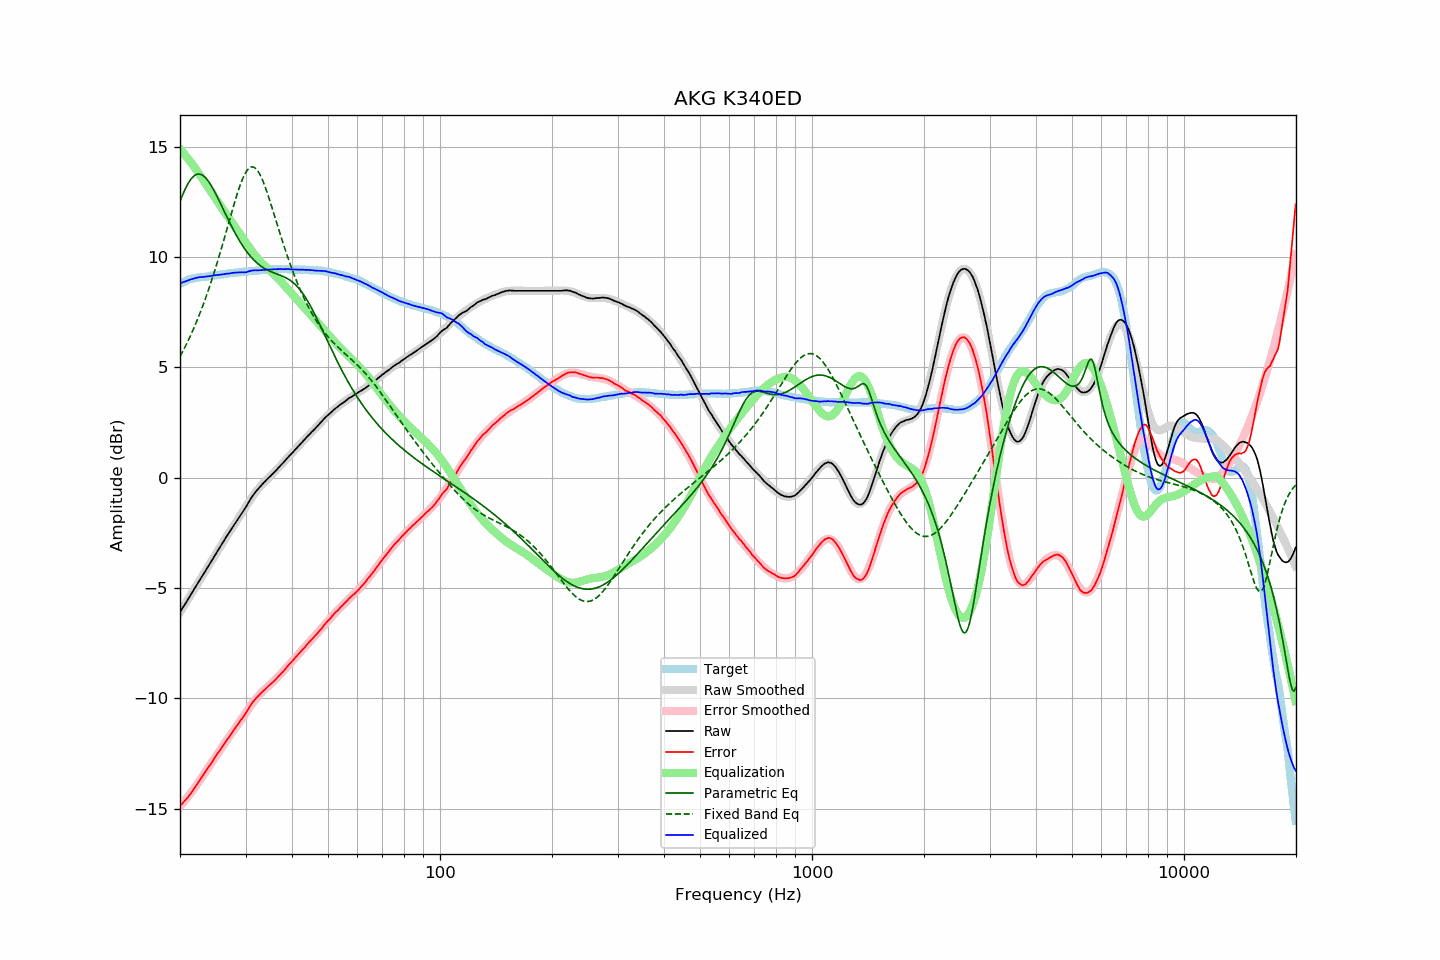

The table this chart was drawn from, first rows:
frequency, raw, error, smoothed, error_smoothed, equalization, parametric_eq, fixed_band_eq, equalized_raw, equalized_smoothed, target
20.00, -6.10, -14.88, -6.10, -14.90, 14.90, 12.52, 5.49, 8.80, 8.80, 8.78
20.20, -5.98, -14.80, -5.99, -14.82, 14.82, 12.71, 5.62, 8.83, 8.83, 8.82
20.40, -5.86, -14.72, -5.87, -14.73, 14.73, 12.88, 5.76, 8.87, 8.86, 8.86
20.61, -5.76, -14.64, -5.75, -14.64, 14.64, 13.04, 5.90, 8.88, 8.89, 8.89
20.81, -5.63, -14.56, -5.63, -14.55, 14.55, 13.19, 6.05, 8.91, 8.92, 8.93
21.02, -5.51, -14.48, -5.51, -14.45, 14.45, 13.33, 6.20, 8.94, 8.94, 8.97
21.23, -5.39, -14.38, -5.39, -14.36, 14.36, 13.45, 6.35, 8.97, 8.97, 8.99
21.44, -5.27, -14.28, -5.27, -14.26, 14.26, 13.55, 6.51, 8.99, 8.99, 9.01
21.66, -5.16, -14.18, -5.15, -14.17, 14.17, 13.63, 6.68, 9.01, 9.01, 9.03
21.87, -5.03, -14.07, -5.04, -14.07, 14.07, 13.69, 6.85, 9.04, 9.03, 9.04
22.09, -4.91, -13.97, -4.92, -13.97, 13.97, 13.73, 7.02, 9.05, 9.05, 9.06
22.31, -4.79, -13.86, -4.80, -13.86, 13.86, 13.76, 7.19, 9.07, 9.07, 9.07
22.54, -4.68, -13.75, -4.68, -13.76, 13.76, 13.76, 7.38, 9.08, 9.08, 9.08
22.76, -4.55, -13.64, -4.56, -13.65, 13.65, 13.74, 7.56, 9.09, 9.09, 9.09
22.99, -4.44, -13.53, -4.44, -13.54, 13.54, 13.71, 7.75, 9.09, 9.10, 9.09
23.22, -4.32, -13.42, -4.32, -13.43, 13.43, 13.65, 7.95, 9.10, 9.11, 9.10
23.45, -4.20, -13.31, -4.20, -13.31, 13.31, 13.58, 8.15, 9.11, 9.11, 9.11
23.69, -4.09, -13.20, -4.08, -13.20, 13.20, 13.50, 8.36, 9.12, 9.12, 9.12
23.92, -3.96, -13.09, -3.96, -13.09, 13.09, 13.40, 8.57, 9.13, 9.13, 9.13
24.16, -3.84, -12.99, -3.84, -12.98, 12.98, 13.28, 8.79, 9.14, 9.14, 9.15
24.40, -3.72, -12.89, -3.72, -12.87, 12.87, 13.16, 9.01, 9.15, 9.15, 9.17
24.65, -3.60, -12.76, -3.61, -12.77, 12.77, 13.03, 9.24, 9.16, 9.16, 9.16
24.89, -3.48, -12.65, -3.49, -12.66, 12.66, 12.89, 9.47, 9.18, 9.17, 9.17
25.14, -3.36, -12.54, -3.37, -12.55, 12.55, 12.75, 9.71, 9.19, 9.18, 9.18
25.39, -3.25, -12.44, -3.25, -12.44, 12.44, 12.60, 9.95, 9.19, 9.19, 9.19
25.65, -3.13, -12.34, -3.13, -12.33, 12.33, 12.45, 10.20, 9.20, 9.20, 9.21
25.91, -3.02, -12.22, -3.02, -12.23, 12.23, 12.30, 10.45, 9.21, 9.21, 9.21
26.16, -2.90, -12.12, -2.90, -12.12, 12.12, 12.15, 10.70, 9.22, 9.22, 9.22
26.43, -2.79, -12.01, -2.78, -12.01, 12.01, 11.99, 10.96, 9.23, 9.23, 9.23
26.69, -2.66, -11.90, -2.67, -11.91, 11.91, 11.84, 11.22, 9.24, 9.24, 9.24
26.96, -2.56, -11.81, -2.56, -11.80, 11.80, 11.69, 11.47, 9.25, 9.25, 9.26
27.23, -2.45, -11.71, -2.44, -11.70, 11.70, 11.54, 11.73, 9.25, 9.26, 9.27
27.50, -2.32, -11.59, -2.33, -11.60, 11.60, 11.40, 11.99, 9.27, 9.27, 9.27
27.77, -2.21, -11.48, -2.22, -11.50, 11.50, 11.26, 12.24, 9.28, 9.28, 9.27
28.05, -2.10, -11.39, -2.11, -11.39, 11.39, 11.12, 12.49, 9.29, 9.28, 9.29
28.33, -1.99, -11.28, -2.00, -11.29, 11.29, 10.99, 12.73, 9.30, 9.29, 9.29
28.62, -1.89, -11.18, -1.88, -11.18, 11.18, 10.86, 12.95, 9.30, 9.30, 9.30
28.90, -1.77, -11.08, -1.77, -11.08, 11.08, 10.74, 13.17, 9.30, 9.31, 9.31
29.19, -1.66, -10.97, -1.65, -10.97, 10.97, 10.62, 13.37, 9.30, 9.32, 9.31
29.48, -1.55, -10.89, -1.54, -10.86, 10.86, 10.50, 13.55, 9.31, 9.32, 9.34
29.78, -1.44, -10.77, -1.42, -10.75, 10.75, 10.40, 13.71, 9.31, 9.33, 9.33
30.08, -1.34, -10.67, -1.31, -10.64, 10.64, 10.29, 13.84, 9.31, 9.33, 9.34
30.38, -1.21, -10.54, -1.19, -10.54, 10.54, 10.20, 13.95, 9.33, 9.34, 9.34
30.68, -1.07, -10.43, -1.08, -10.43, 10.43, 10.10, 14.03, 9.36, 9.35, 9.36
30.99, -0.96, -10.31, -0.98, -10.33, 10.33, 10.02, 14.07, 9.38, 9.36, 9.36
31.30, -0.85, -10.20, -0.87, -10.23, 10.23, 9.93, 14.09, 9.39, 9.36, 9.36
31.61, -0.74, -10.11, -0.77, -10.14, 10.14, 9.86, 14.07, 9.39, 9.37, 9.37
31.93, -0.65, -10.02, -0.67, -10.05, 10.05, 9.79, 14.02, 9.40, 9.38, 9.38
32.24, -0.56, -9.94, -0.57, -9.96, 9.96, 9.72, 13.94, 9.39, 9.39, 9.38
32.57, -0.47, -9.87, -0.48, -9.87, 9.87, 9.66, 13.83, 9.40, 9.39, 9.40
32.89, -0.39, -9.79, -0.39, -9.79, 9.79, 9.61, 13.70, 9.40, 9.40, 9.40
33.22, -0.31, -9.72, -0.31, -9.72, 9.72, 9.55, 13.54, 9.41, 9.41, 9.41
33.55, -0.23, -9.65, -0.23, -9.65, 9.65, 9.51, 13.37, 9.42, 9.41, 9.42
33.89, -0.16, -9.59, -0.16, -9.58, 9.58, 9.46, 13.17, 9.42, 9.42, 9.43
34.23, -0.08, -9.51, -0.09, -9.51, 9.51, 9.42, 12.97, 9.43, 9.43, 9.43
34.57, -0.01, -9.45, -0.01, -9.45, 9.45, 9.39, 12.75, 9.43, 9.43, 9.44
34.92, 0.06, -9.38, 0.06, -9.38, 9.38, 9.35, 12.53, 9.44, 9.44, 9.44
35.27, 0.13, -9.32, 0.13, -9.31, 9.31, 9.32, 12.30, 9.44, 9.44, 9.45
35.62, 0.20, -9.25, 0.20, -9.24, 9.24, 9.29, 12.06, 9.44, 9.45, 9.45
35.97, 0.27, -9.18, 0.28, -9.17, 9.17, 9.26, 11.82, 9.44, 9.45, 9.45
... 635 more rows
